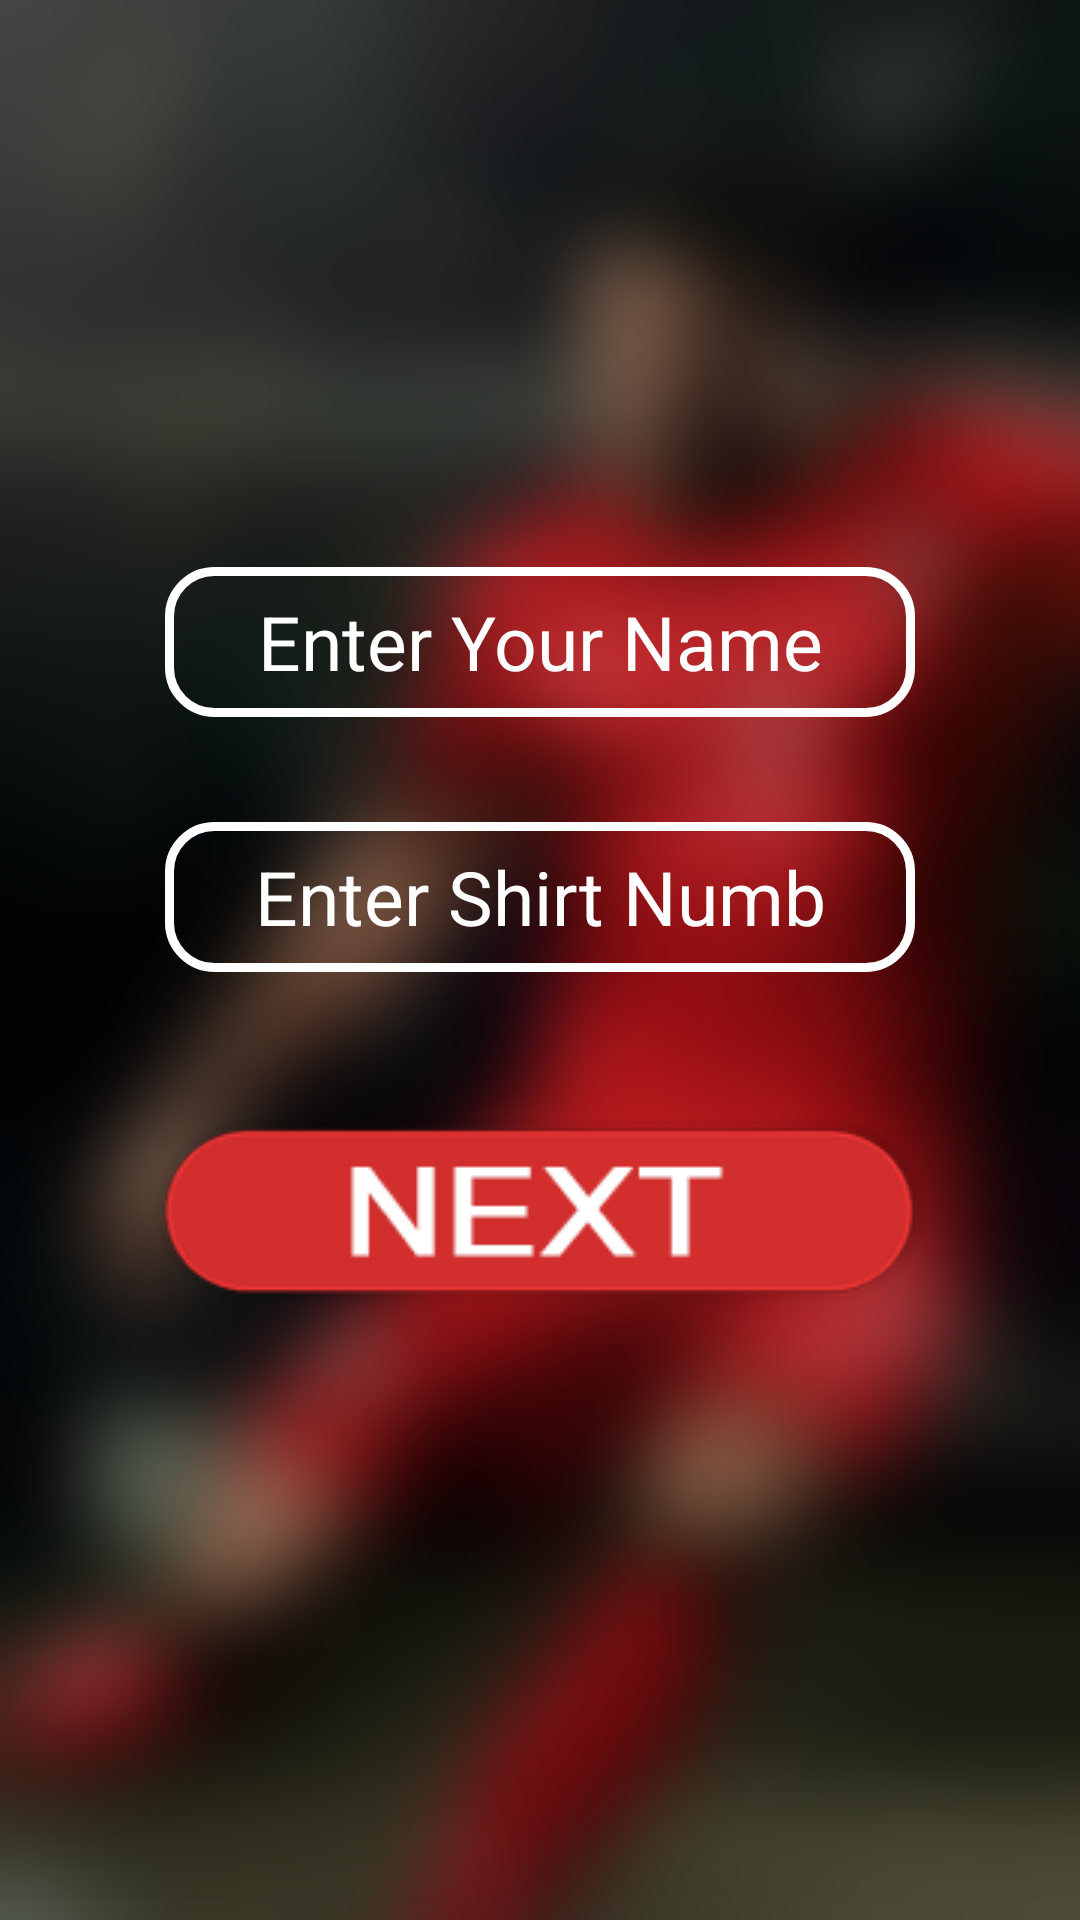

Reconstruct the res/layout file that produces this screen, plus the resources it refers to.
<!-- AndroidManifest.xml: application theme AppTheme -->
<!-- res/layout/activity_main.xml -->
<?xml version="1.0" encoding="utf-8"?>
<RelativeLayout
    xmlns:android="http://schemas.android.com/apk/res/android"
    xmlns:tools="http://schemas.android.com/tools"
    android:layout_width="match_parent"
    android:layout_height="match_parent"
    android:background="@drawable/background"
    tools:context="com.sofittech.soccerballjerseymaker.MainActivity">


    <EditText
        android:layout_width="250dp"
        android:layout_height="50dp"
        android:hint="Enter Your Name"
        android:textColorHint="#fff"
        android:textColor="#fff"
        android:textSize="25dp"
        android:maxLength="8"
        android:imeOptions="actionNext"
        android:background="@drawable/roundedbutton"
        android:id="@+id/username"
        android:gravity="center"
        android:nextFocusDown="@+id/shirtnumber"
        android:layout_alignParentTop="true"
        android:layout_centerHorizontal="true"
        android:layout_marginTop="189dp"
        />

    <EditText
        android:layout_width="250dp"
        android:layout_height="50dp"
        android:hint="Enter Shirt Numb"
        android:textColorHint="#fff"
        android:textColor="#fff"
        android:maxLength="2"
        android:background="@drawable/roundedbutton"
        android:id="@+id/shirtnumber"
        android:inputType="number"
        android:textSize="25dp"
        android:gravity="center"
        android:layout_marginTop="35dp"
        android:layout_below="@+id/username"
        android:layout_alignLeft="@+id/username"
        android:layout_alignStart="@+id/username"/>

    <Button
        android:layout_width="wrap_content"
        android:layout_height="wrap_content"
        android:id="@+id/btnNext"
        android:background="@drawable/button"
        android:layout_marginTop="47dp"
        android:layout_below="@+id/shirtnumber"
        android:layout_centerHorizontal="true"/>




</RelativeLayout>
<!-- resources referenced by this layout -->
<resources>
  <!-- drawable background: png bitmap (drawable, 246612 bytes) -->
  <!-- drawable button: png bitmap (drawable, 20254 bytes) -->
  <!-- drawable roundedbutton (drawable) -->
  <?xml version="1.0" encoding="utf-8"?>
  <shape xmlns:android="http://schemas.android.com/apk/res/android"
      android:shape="rectangle"
      android:layout_width="wrap_content"
      android:layout_height="wrap_content"
      >
  
      <stroke
          android:width="3.0dip"
          android:color="#fff" />
  
  
      <corners android:bottomRightRadius="15dp"
          android:bottomLeftRadius="15dp"
          android:topRightRadius="15dp"
          android:topLeftRadius="15dp"/>
  </shape>
  <style name="AppTheme" parent="Theme.AppCompat.Light.NoActionBar">
          
          <item name="colorPrimary">@color/colorPrimary</item>
          <item name="colorPrimaryDark">@color/colorPrimaryDark</item>
          <item name="colorAccent">@color/colorAccent</item>
  
      </style>
  <color name="colorPrimary">#3F51B5</color>
  <color name="colorPrimaryDark">#303F9F</color>
  <color name="colorAccent">#FF4081</color>
</resources>
